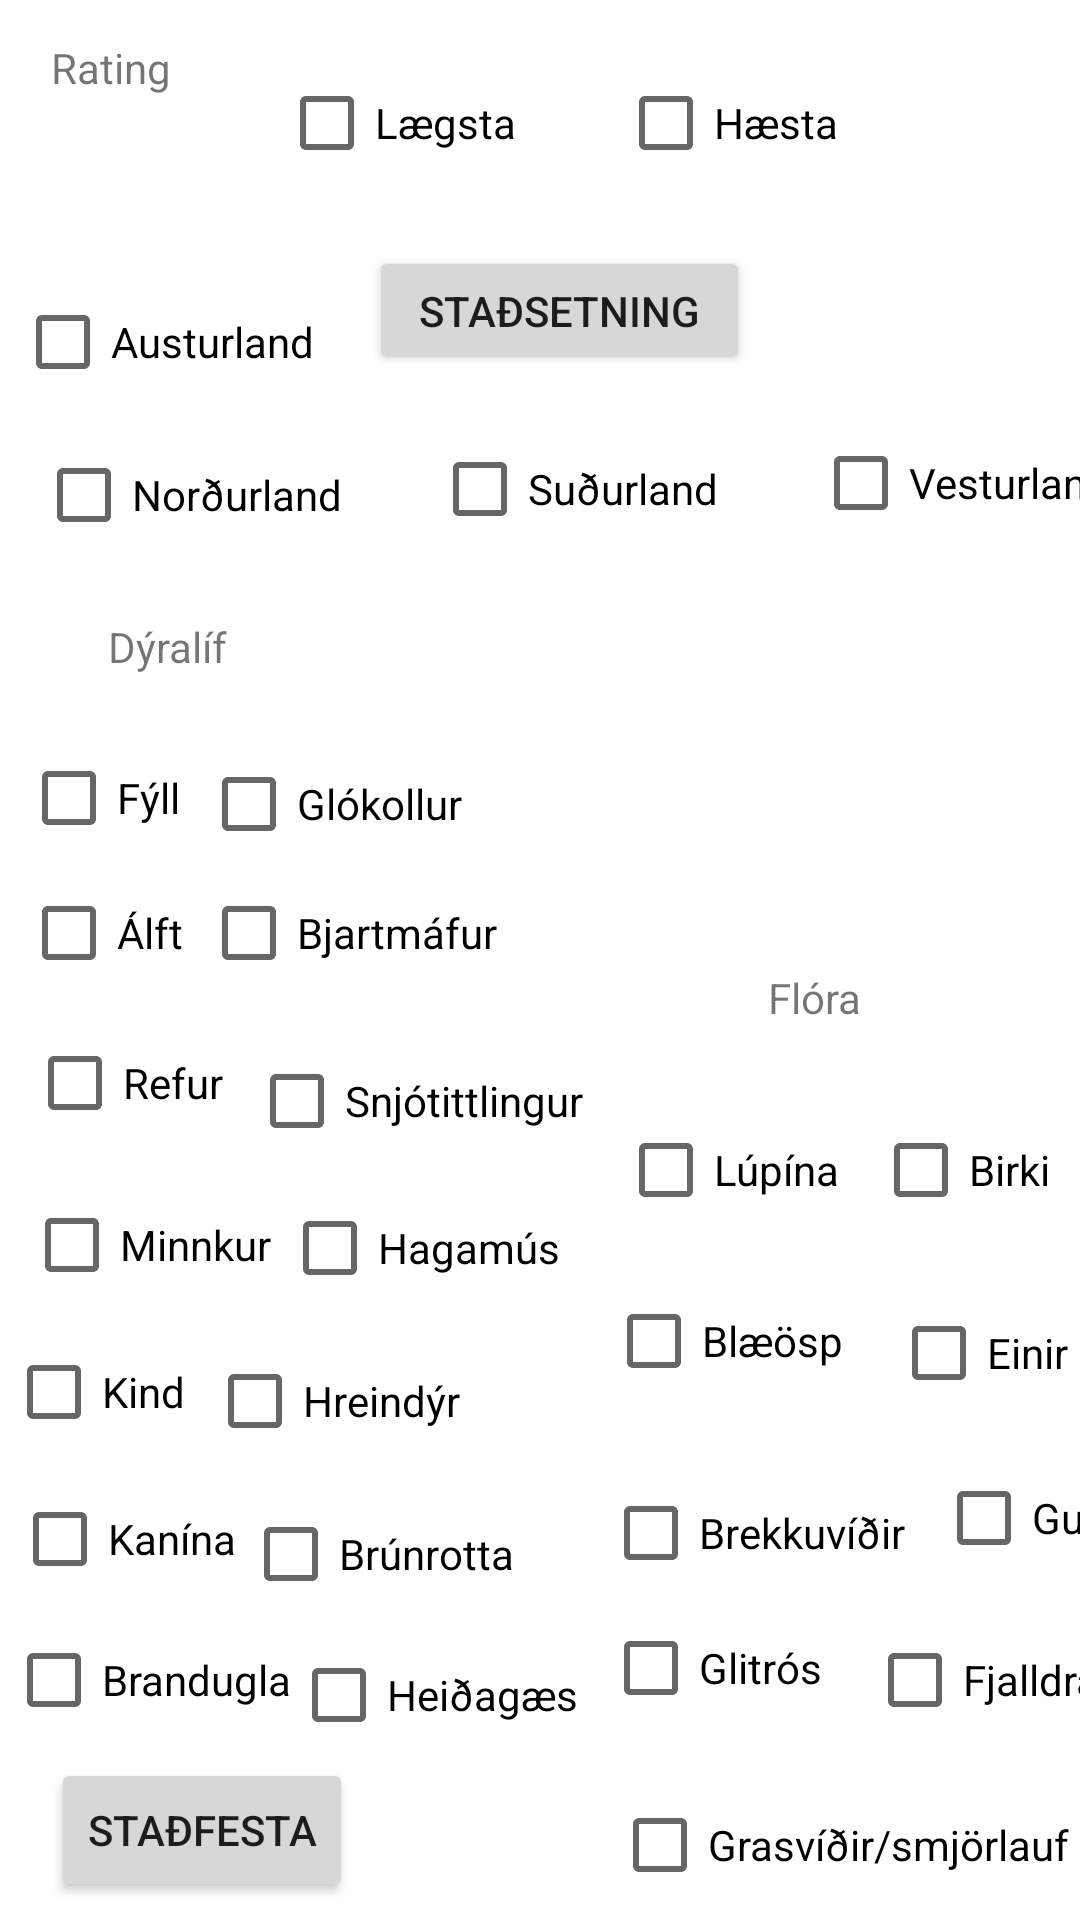

Reconstruct the res/layout file that produces this screen, plus the resources it refers to.
<!-- AndroidManifest.xml: application theme Theme.HikersOfIceland -->
<!-- res/layout/activity_filter.xml -->
<?xml version="1.0" encoding="utf-8"?>
<androidx.constraintlayout.widget.ConstraintLayout
    xmlns:android="http://schemas.android.com/apk/res/android"
    xmlns:app="http://schemas.android.com/apk/res-auto"
    xmlns:tools="http://schemas.android.com/tools"
    android:layout_width="match_parent"
    android:layout_height="match_parent">

    <AbsoluteLayout
        android:layout_width="match_parent"
        android:layout_height="match_parent">

        <Button
            android:layout_width="127dp"
            android:layout_height="43dp"
            android:layout_x="123dp"
            android:layout_y="82dp"

            android:onClick="locationPopup"
            android:text="Staðsetning" />

        <CheckBox
            android:id="@+id/checkBox_high"
            android:layout_width="wrap_content"
            android:layout_height="wrap_content"
            android:layout_x="206dp"
            android:layout_y="17dp"
            android:text="Hæsta" />

        <CheckBox
            android:id="@+id/checkBox_low"
            android:layout_width="wrap_content"
            android:layout_height="wrap_content"
            android:layout_x="93dp"
            android:layout_y="17dp"
            android:text="Lægsta" />

        <CheckBox
            android:id="@+id/checkBox_north"
            android:layout_width="123dp"
            android:layout_height="wrap_content"
            android:layout_x="12dp"
            android:layout_y="141dp"
            android:text="Norðurland" />

        <CheckBox
            android:id="@+id/checkBox_south"
            android:layout_width="wrap_content"
            android:layout_height="wrap_content"
            android:layout_x="144dp"
            android:layout_y="139dp"
            android:text="Suðurland" />

        <CheckBox
            android:id="@+id/checkBox_east"
            android:layout_width="wrap_content"
            android:layout_height="wrap_content"
            android:layout_x="5dp"
            android:layout_y="90dp"
            android:text="Austurland" />

        <CheckBox
            android:id="@+id/checkBox_west"
            android:layout_width="wrap_content"
            android:layout_height="wrap_content"
            android:layout_x="271dp"
            android:layout_y="137dp"
            android:text="Vesturland" />

        <TextView
            android:id="@+id/textView_animals"
            android:layout_width="56dp"
            android:layout_height="37dp"
            android:layout_x="36dp"
            android:layout_y="206dp"
            android:text="Dýralíf" />

        <TextView
            android:id="@+id/textView_rating"
            android:layout_width="56dp"
            android:layout_height="33dp"
            android:layout_x="17dp"
            android:layout_y="13dp"
            android:text="Rating" />

        <TextView
            android:id="@+id/textView_flora"
            android:layout_width="60dp"
            android:layout_height="29dp"
            android:layout_x="256dp"
            android:layout_y="323dp"
            android:text="Flóra" />

        <CheckBox
            android:id="@+id/checkBox_refur"
            android:layout_width="wrap_content"
            android:layout_height="wrap_content"
            android:layout_x="9dp"
            android:layout_y="337dp"
            android:text="Refur" />

        <CheckBox
            android:id="@+id/checkBox_snjotittlingur"
            android:layout_width="wrap_content"
            android:layout_height="wrap_content"
            android:layout_x="83dp"
            android:layout_y="343dp"
            android:text="Snjótittlingur" />

        <CheckBox
            android:id="@+id/checkBox_lupina"
            android:layout_width="wrap_content"
            android:layout_height="wrap_content"
            android:layout_x="206dp"
            android:layout_y="366dp"
            android:text="Lúpína" />

        <CheckBox
            android:id="@+id/checkBox_birki"
            android:layout_width="wrap_content"
            android:layout_height="wrap_content"
            android:layout_x="291dp"
            android:layout_y="366dp"
            android:text="Birki" />

        <CheckBox
            android:id="@+id/checkBox_blaeosp"
            android:layout_width="wrap_content"
            android:layout_height="wrap_content"
            android:layout_x="202dp"
            android:layout_y="423dp"
            android:text="Blæösp" />

        <CheckBox
            android:id="@+id/checkBox_einir"
            android:layout_width="wrap_content"
            android:layout_height="wrap_content"
            android:layout_x="297dp"
            android:layout_y="427dp"
            android:text="Einir" />

        <CheckBox
            android:id="@+id/checkBox_fjalldrapi"
            android:layout_width="wrap_content"
            android:layout_height="wrap_content"
            android:layout_x="289dp"
            android:layout_y="536dp"
            android:text="Fjalldrapi" />

        <CheckBox
            android:id="@+id/checkBox_glitros"
            android:layout_width="wrap_content"
            android:layout_height="wrap_content"
            android:layout_x="201dp"
            android:layout_y="532dp"
            android:text="Glitrós" />

        <CheckBox
            android:id="@+id/checkBox_gulvidir"
            android:layout_width="wrap_content"
            android:layout_height="wrap_content"
            android:layout_x="312dp"
            android:layout_y="482dp"
            android:text="Gulvíðir" />

        <CheckBox
            android:id="@+id/checkBox_brekkuvidir"
            android:layout_width="wrap_content"
            android:layout_height="wrap_content"
            android:layout_x="201dp"
            android:layout_y="487dp"
            android:text="Brekkuvíðir" />

        <CheckBox
            android:id="@+id/checkBox_grasvidir"
            android:layout_width="wrap_content"
            android:layout_height="wrap_content"
            android:layout_x="204dp"
            android:layout_y="591dp"
            android:text="Grasvíðir/smjörlauf" />

        <CheckBox
            android:id="@+id/checkBox_minnkur"
            android:layout_width="wrap_content"
            android:layout_height="wrap_content"
            android:layout_x="8dp"
            android:layout_y="391dp"
            android:text="Minnkur" />

        <Button
            android:id="@+id/button_confirm"
            android:layout_width="wrap_content"
            android:layout_height="wrap_content"
            android:layout_x="17dp"
            android:layout_y="586dp"
            android:text="Staðfesta" />

        <CheckBox
            android:id="@+id/checkBox_hagamus"
            android:layout_width="wrap_content"
            android:layout_height="wrap_content"
            android:layout_x="94dp"
            android:layout_y="392dp"
            android:text="Hagamús" />

        <CheckBox
            android:id="@+id/checkBox_kind"
            android:layout_width="wrap_content"
            android:layout_height="wrap_content"
            android:layout_x="2dp"
            android:layout_y="440dp"
            android:text="Kind" />

        <CheckBox
            android:id="@+id/checkBox_hreindyr"
            android:layout_width="wrap_content"
            android:layout_height="wrap_content"
            android:layout_x="69dp"
            android:layout_y="443dp"
            android:text="Hreindýr" />

        <CheckBox
            android:id="@+id/checkBox_kanina"
            android:layout_width="wrap_content"
            android:layout_height="wrap_content"
            android:layout_x="4dp"
            android:layout_y="489dp"
            android:text="Kanína" />

        <CheckBox
            android:id="@+id/checkBox_brunrotta"
            android:layout_width="wrap_content"
            android:layout_height="wrap_content"
            android:layout_x="81dp"
            android:layout_y="494dp"
            android:text="Brúnrotta" />

        <CheckBox
            android:id="@+id/checkBox_alft"
            android:layout_width="wrap_content"
            android:layout_height="wrap_content"
            android:layout_x="7dp"
            android:layout_y="287dp"
            android:text="Álft" />

        <CheckBox
            android:id="@+id/checkBox_bartmafur"
            android:layout_width="wrap_content"
            android:layout_height="wrap_content"
            android:layout_x="67dp"
            android:layout_y="287dp"
            android:text="Bjartmáfur" />

        <CheckBox
            android:id="@+id/checkBox_brandugla"
            android:layout_width="wrap_content"
            android:layout_height="wrap_content"
            android:layout_x="2dp"
            android:layout_y="536dp"
            android:text="Brandugla" />

        <CheckBox
            android:id="@+id/checkBox_fyll"
            android:layout_width="wrap_content"
            android:layout_height="wrap_content"
            android:layout_x="7dp"
            android:layout_y="242dp"
            android:text="Fýll" />

        <CheckBox
            android:id="@+id/checkBox_glokollur"
            android:layout_width="wrap_content"
            android:layout_height="wrap_content"
            android:layout_x="67dp"
            android:layout_y="244dp"
            android:text="Glókollur" />

        <CheckBox
            android:id="@+id/checkBox_heidagaes"
            android:layout_width="wrap_content"
            android:layout_height="wrap_content"
            android:layout_x="97dp"
            android:layout_y="541dp"
            android:text="Heiðagæs" />

    </AbsoluteLayout>

</androidx.constraintlayout.widget.ConstraintLayout>
<!-- resources referenced by this layout -->
<resources>
  <style name="Theme.HikersOfIceland" parent="Theme.MaterialComponents.DayNight.DarkActionBar">
          
          <item name="colorPrimary">@color/purple_500</item>
          <item name="colorPrimaryVariant">@color/purple_700</item>
          <item name="colorOnPrimary">@color/white</item>
          
          <item name="colorSecondary">@color/teal_200</item>
          <item name="colorSecondaryVariant">@color/teal_700</item>
          <item name="colorOnSecondary">@color/black</item>
          
          <item name="android:statusBarColor" tools:targetApi="l">?attr/colorPrimaryVariant</item>
          
      </style>
  <!-- not gathered from this repository: default colours our renderer supplied (Android Studio template values) -->
  <color name="purple_500">#FF6200EE</color>
  <color name="purple_700">#FF3700B3</color>
  <color name="teal_200">#FF03DAC5</color>
  <color name="teal_700">#FF018786</color>
  <color name="black">#FF000000</color>
  <color name="white">#FFFFFFFF</color>
</resources>
